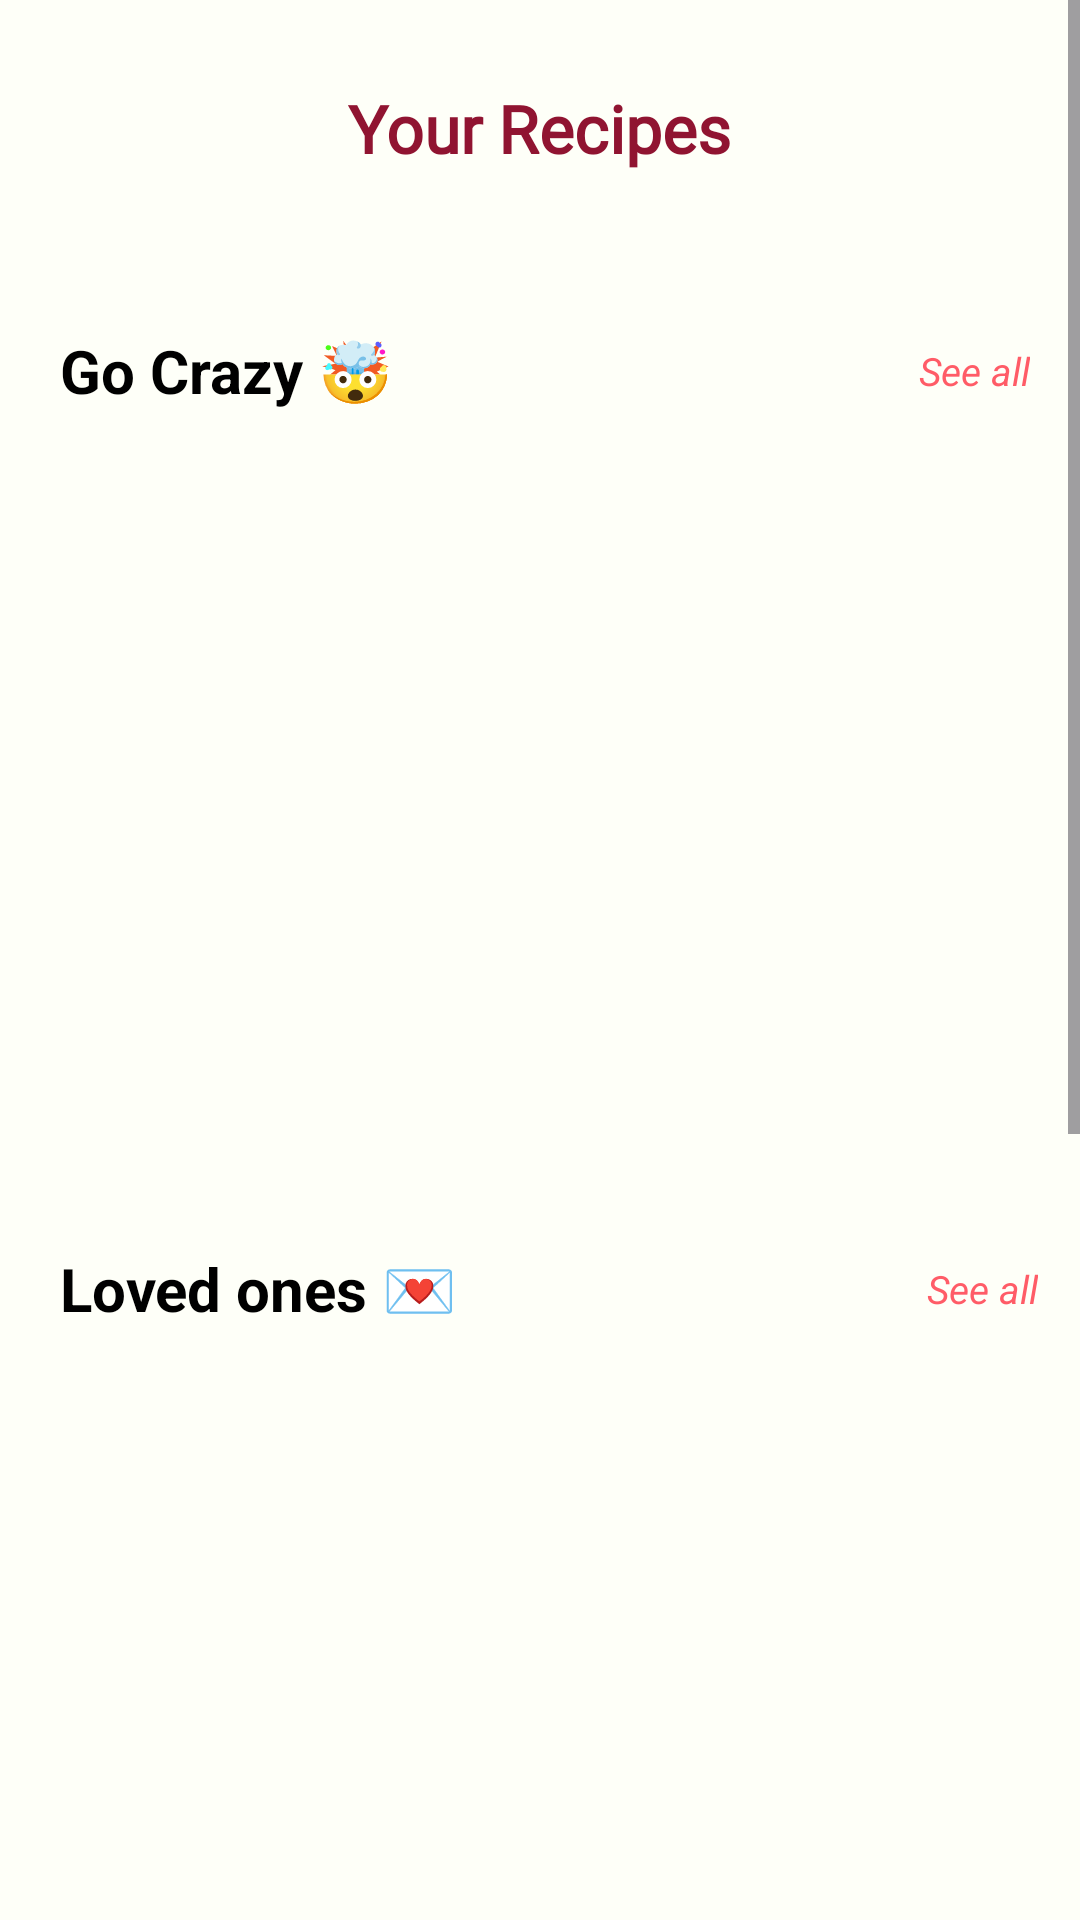

Write the Android layout XML for this screen, with the resource values it uses.
<!-- AndroidManifest.xml: application theme Theme.RecipeApp -->
<!-- res/layout/fragment_special_recipes.xml -->
<?xml version="1.0" encoding="utf-8"?>
<layout xmlns:android="http://schemas.android.com/apk/res/android"
    xmlns:app="http://schemas.android.com/apk/res-auto">

    <androidx.constraintlayout.widget.ConstraintLayout
        android:layout_width="match_parent"
        android:layout_height="match_parent"
        android:background="#FEFFF8">

        <ScrollView
            android:layout_width="match_parent"
            android:layout_height="match_parent"
            android:fillViewport="true"
            app:layout_constraintBottom_toBottomOf="parent"
            app:layout_constraintStart_toStartOf="parent"
            app:layout_constraintTop_toTopOf="parent">

            <androidx.constraintlayout.widget.ConstraintLayout
                android:layout_width="match_parent"
                android:layout_height="0dp">

                <TextView
                    android:id="@+id/titleTextView"
                    android:layout_width="wrap_content"
                    android:layout_height="wrap_content"
                    android:layout_marginStart="25dp"
                    android:layout_marginTop="28dp"
                    android:text="Your Recipes"
                    android:textColor="#901431"
                    android:textSize="22sp"
                    android:textStyle="bold"
                    app:layout_constraintEnd_toEndOf="parent"
                    app:layout_constraintHorizontal_bias="0.439"
                    app:layout_constraintStart_toStartOf="parent"
                    app:layout_constraintTop_toTopOf="parent"
                    android:fontFamily="@font/font1"/>

                <TextView
                    android:id="@+id/goCrazyTextView"
                    android:layout_width="wrap_content"
                    android:layout_height="wrap_content"
                    android:layout_marginStart="20dp"
                    android:layout_marginBottom="200dp"
                    android:layout_marginTop="110dp"
                    android:text="Go Crazy 🤯"
                    android:textColor="#000000"
                    android:textSize="20dp"
                    android:textStyle="bold"
                    app:layout_constraintStart_toStartOf="parent"
                    app:layout_constraintTop_toTopOf="parent" />

                <TextView
                    android:id="@+id/viewAll1"
                    android:layout_width="wrap_content"
                    android:layout_height="wrap_content"
                    android:text="See all"
                    android:textColor="#FF5C67"
                    android:textSize="13sp"
                    android:textStyle="italic"
                    app:layout_constraintBottom_toBottomOf="@+id/goCrazyTextView"
                    app:layout_constraintEnd_toEndOf="parent"
                    app:layout_constraintHorizontal_bias="0.913"
                    app:layout_constraintStart_toEndOf="@+id/goCrazyTextView"
                    app:layout_constraintTop_toTopOf="@+id/goCrazyTextView" />

                <androidx.recyclerview.widget.RecyclerView
                    android:id="@+id/recyclerView1"
                    android:layout_width="match_parent"
                    android:layout_height="250dp"
                    android:layout_marginStart="10dp"
                    android:layout_marginTop="15dp"
                    android:layout_marginBottom="14dp"
                    android:orientation="horizontal"
                    app:layout_constraintBottom_toTopOf="@+id/favoriteRecipesTextView"
                    app:layout_constraintStart_toStartOf="parent"
                    app:layout_constraintTop_toBottomOf="@+id/goCrazyTextView" />

                <TextView
                    android:id="@+id/emptyText1"
                    android:layout_width="wrap_content"
                    android:layout_height="wrap_content"
                    android:layout_marginStart="10dp"
                    android:layout_marginTop="5dp"
                    android:layout_marginBottom="14dp"
                    android:text="No Recipes Available"
                    android:textSize="16sp"
                    android:textStyle="bold"
                    android:textColor="#FF5C67"
                    android:visibility="gone"
                    app:layout_constraintEnd_toEndOf="@id/recyclerView1"
                    app:layout_constraintBottom_toTopOf="@+id/recyclerView1"
                    app:layout_constraintStart_toStartOf="@+id/recyclerView1"
                    app:layout_constraintTop_toBottomOf="@+id/recyclerView1" />

                <TextView
                    android:id="@+id/favoriteRecipesTextView"
                    android:layout_width="wrap_content"
                    android:layout_height="wrap_content"
                    android:layout_marginStart="20dp"
                    android:layout_marginTop="83dp"
                    android:layout_marginBottom="160dp"
                    android:text="Loved ones 💌"
                    android:textColor="#000000"
                    android:textSize="20dp"
                    android:textStyle="bold"
                    app:layout_constraintBottom_toTopOf="@+id/cookedRecipesTextView"
                    app:layout_constraintStart_toStartOf="parent" />

                <TextView
                    android:id="@+id/viewAll2"
                    android:layout_width="wrap_content"
                    android:layout_height="wrap_content"
                    android:text="See all"
                    android:textColor="#FF5C67"
                    android:textSize="13sp"
                    android:textStyle="italic"
                    app:layout_constraintBottom_toBottomOf="@+id/favoriteRecipesTextView"
                    app:layout_constraintEnd_toEndOf="parent"
                    app:layout_constraintHorizontal_bias="0.917"
                    app:layout_constraintStart_toEndOf="@+id/favoriteRecipesTextView"
                    app:layout_constraintTop_toTopOf="@+id/favoriteRecipesTextView" />

                <androidx.recyclerview.widget.RecyclerView
                    android:id="@+id/recyclerView2"
                    android:layout_width="match_parent"
                    android:layout_height="250dp"
                    android:layout_marginStart="10dp"
                    android:layout_marginTop="15dp"
                    android:layout_marginBottom="14dp"
                    android:orientation="horizontal"
                    app:layout_constraintBottom_toTopOf="@+id/cookedRecipesTextView"
                    app:layout_constraintEnd_toEndOf="parent"
                    app:layout_constraintStart_toStartOf="parent"
                    app:layout_constraintTop_toBottomOf="@+id/favoriteRecipesTextView" />

                <TextView
                    android:id="@+id/emptyText2"
                    android:layout_width="wrap_content"
                    android:layout_height="wrap_content"
                    android:layout_marginStart="10dp"
                    android:layout_marginTop="5dp"
                    android:layout_marginBottom="14dp"
                    android:text="No Recipes Available"
                    android:textSize="16sp"
                    android:textStyle="bold"
                    android:textColor="#FF5C67"
                    android:visibility="gone"
                    app:layout_constraintEnd_toEndOf="@id/recyclerView2"
                    app:layout_constraintBottom_toTopOf="@+id/recyclerView2"
                    app:layout_constraintStart_toStartOf="@+id/recyclerView2"
                    app:layout_constraintTop_toBottomOf="@+id/recyclerView2" />

                <TextView
                    android:id="@+id/cookedRecipesTextView"
                    android:layout_width="wrap_content"
                    android:layout_height="wrap_content"
                    android:layout_marginStart="20dp"
                    android:layout_marginTop="83dp"
                    android:layout_marginBottom="160dp"
                    android:text="Made it ⌛"
                    android:textColor="#000000"
                    android:textSize="20dp"
                    android:textStyle="bold"
                    app:layout_constraintBottom_toBottomOf="parent"
                    app:layout_constraintStart_toStartOf="parent"
                    app:layout_constraintTop_toBottomOf="@+id/favoriteRecipesTextView" />

                <TextView
                    android:id="@+id/viewAll3"
                    android:layout_width="wrap_content"
                    android:layout_height="wrap_content"
                    android:text="See all"
                    android:textColor="#FF5C67"
                    android:textSize="13sp"
                    android:textStyle="italic"
                    android:layout_marginEnd="-5dp"
                    app:layout_constraintBottom_toBottomOf="@id/cookedRecipesTextView"
                    app:layout_constraintEnd_toEndOf="parent"
                    app:layout_constraintHorizontal_bias="0.913"
                    app:layout_constraintStart_toEndOf="@+id/cookedRecipesTextView"
                    app:layout_constraintTop_toTopOf="@+id/cookedRecipesTextView" />

                <androidx.recyclerview.widget.RecyclerView
                    android:id="@+id/recyclerView3"
                    android:layout_width="match_parent"
                    android:layout_height="250dp"
                    android:layout_marginStart="10dp"
                    android:layout_marginTop="15dp"
                    android:layout_marginBottom="70dp"
                    android:orientation="horizontal"
                    app:layout_constraintBottom_toBottomOf="parent"
                    app:layout_constraintEnd_toEndOf="parent"
                    app:layout_constraintStart_toStartOf="parent"
                    app:layout_constraintTop_toBottomOf="@+id/cookedRecipesTextView" />

                <TextView
                    android:id="@+id/emptyText3"
                    android:layout_width="wrap_content"
                    android:layout_height="wrap_content"
                    android:layout_marginStart="10dp"
                    android:layout_marginTop="5dp"
                    android:layout_marginBottom="14dp"
                    android:text="No Recipes Available"
                    android:textSize="16sp"
                    android:textStyle="bold"
                    android:textColor="#FF5C67"
                    android:visibility="gone"
                    app:layout_constraintEnd_toEndOf="@id/recyclerView3"
                    app:layout_constraintBottom_toTopOf="@+id/recyclerView3"
                    app:layout_constraintStart_toStartOf="@+id/recyclerView3"
                    app:layout_constraintTop_toBottomOf="@+id/recyclerView3" />

            </androidx.constraintlayout.widget.ConstraintLayout>
        </ScrollView>
    </androidx.constraintlayout.widget.ConstraintLayout>

</layout>
<!-- resources referenced by this layout -->
<resources>
  <style name="Theme.RecipeApp" parent="Base.Theme.RecipeApp" />
  <style name="Base.Theme.RecipeApp" parent="Theme.Material3.DayNight.NoActionBar">
          
          
      </style>
</resources>
